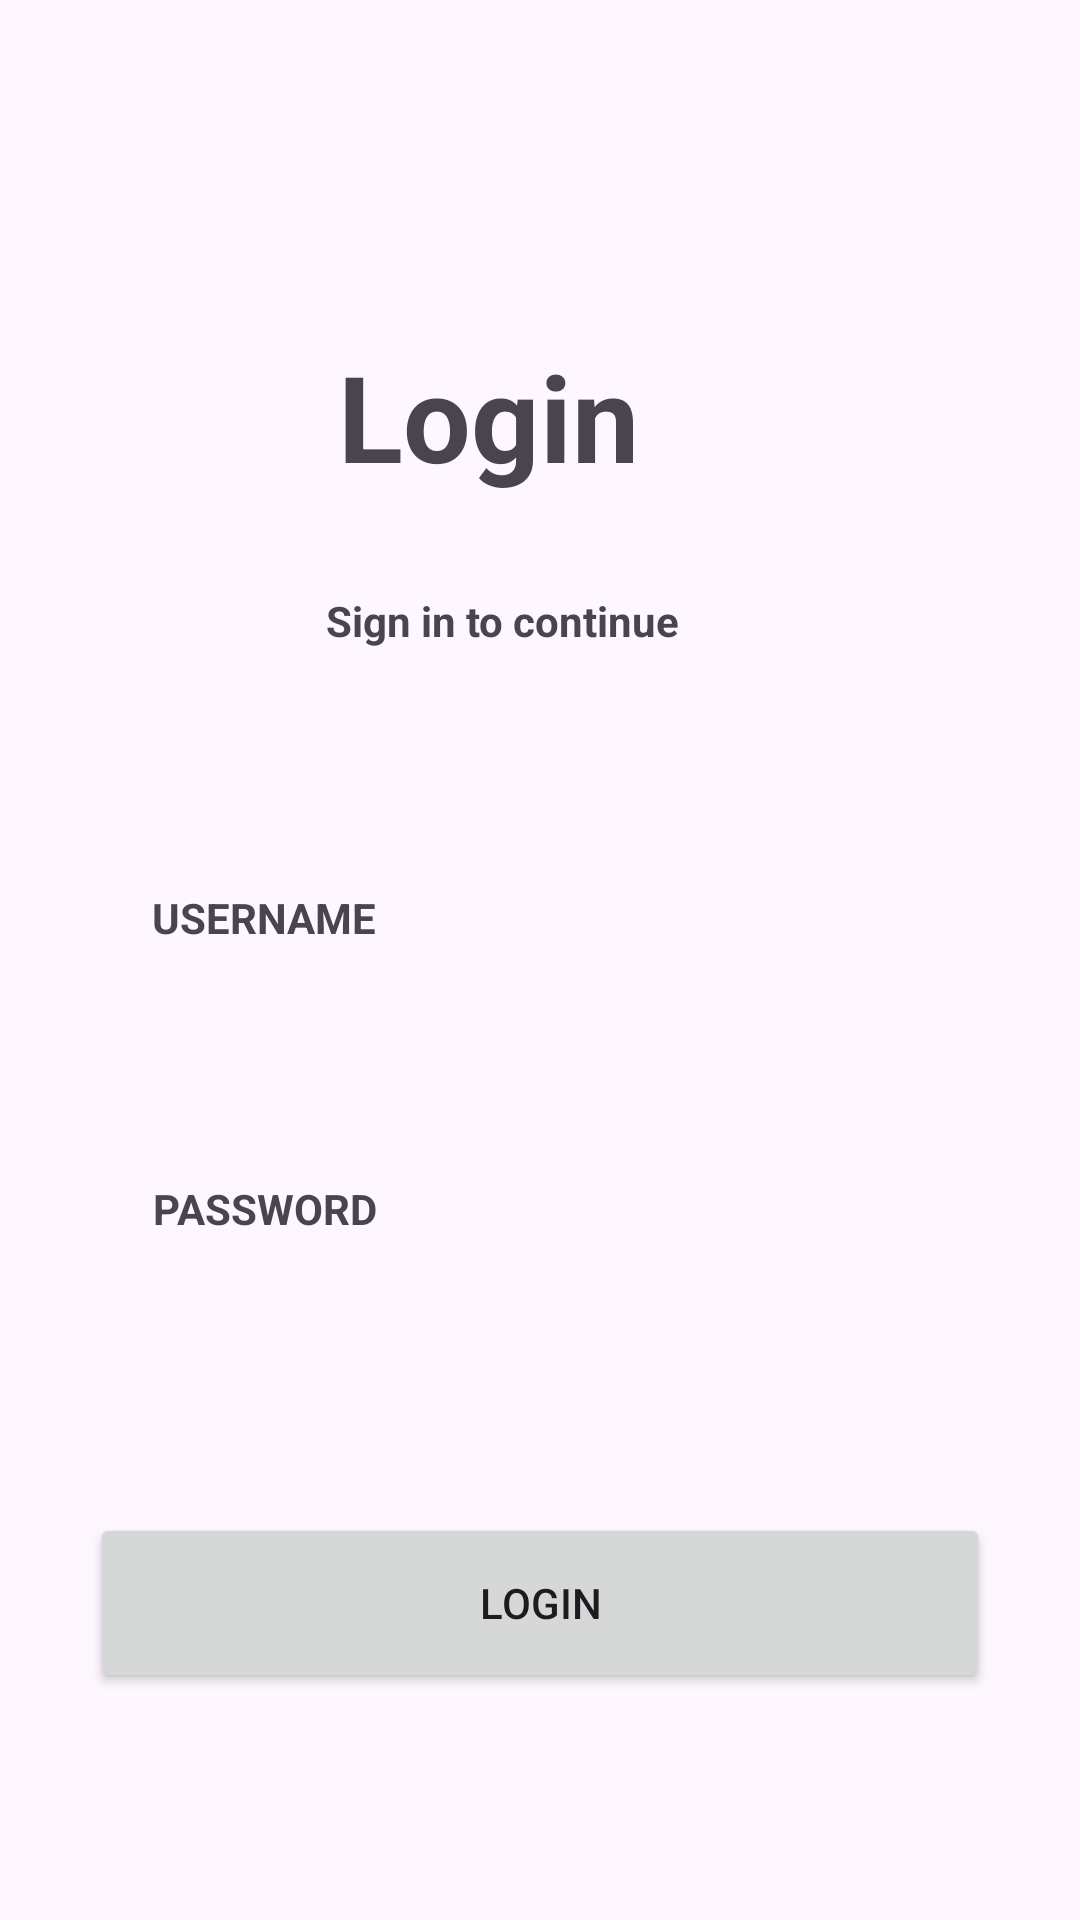

Write the Android layout XML for this screen, with the resource values it uses.
<!-- AndroidManifest.xml: application theme Theme.InvoiceGeneratorProject -->
<!-- res/layout/activity_login.xml -->
<?xml version="1.0" encoding="utf-8"?>

<androidx.constraintlayout.widget.ConstraintLayout xmlns:android="http://schemas.android.com/apk/res/android"
    xmlns:app="http://schemas.android.com/apk/res-auto"
    xmlns:tools="http://schemas.android.com/tools"
    android:id="@+id/main"
    android:layout_width="match_parent"
    android:layout_height="match_parent"
    tools:context=".LoginActivity">


    <TextView
        android:id="@+id/textView"
        android:layout_width="wrap_content"
        android:layout_height="wrap_content"
        android:layout_marginTop="112dp"
        android:text="Login"
        android:textSize="40dp"
        android:textStyle="bold"
        app:layout_constraintEnd_toEndOf="parent"
        app:layout_constraintHorizontal_bias="0.434"
        app:layout_constraintStart_toStartOf="parent"
        app:layout_constraintTop_toTopOf="parent" />

    <TextView
        android:id="@+id/textView2"
        android:layout_width="wrap_content"
        android:layout_height="wrap_content"
        android:layout_marginTop="32dp"
        android:text="Sign in to continue"
        android:textStyle="bold"
        app:layout_constraintEnd_toEndOf="parent"
        app:layout_constraintHorizontal_bias="0.449"
        app:layout_constraintStart_toStartOf="parent"
        app:layout_constraintTop_toBottomOf="@id/textView" />

    <TextView
        android:id="@+id/textView3"
        android:layout_width="wrap_content"
        android:layout_height="wrap_content"
        android:layout_marginTop="80dp"
        android:text="USERNAME"
        android:textStyle="bold"
        app:layout_constraintEnd_toEndOf="parent"
        app:layout_constraintHorizontal_bias="0.178"
        app:layout_constraintStart_toStartOf="parent"
        app:layout_constraintTop_toBottomOf="@id/textView2" />

    <EditText
        android:id="@+id/usernameEditText"
        android:layout_width="300dp"
        android:layout_height="50dp"
        android:layout_marginTop="12dp"
        android:padding="10dp"
        android:background="@drawable/edittext_boxstyle"
        android:ems="10"
        android:inputType="text"
        android:text=""
        app:layout_constraintEnd_toEndOf="parent"
        app:layout_constraintHorizontal_bias="0.54"
        app:layout_constraintStart_toStartOf="parent"
        app:layout_constraintTop_toBottomOf="@id/textView3" />

    <TextView
        android:id="@+id/textView5"
        android:layout_width="wrap_content"
        android:layout_height="wrap_content"
        android:layout_marginTop="16dp"
        android:text="PASSWORD"
        android:textStyle="bold"
        app:layout_constraintEnd_toEndOf="parent"
        app:layout_constraintHorizontal_bias="0.179"
        app:layout_constraintStart_toStartOf="parent"
        app:layout_constraintTop_toBottomOf="@id/usernameEditText" />

    <EditText
        android:id="@+id/passwordEditText"
        android:layout_width="300dp"
        android:layout_height="50dp"
        android:layout_marginTop="12dp"
        android:padding="10dp"
        android:background="@drawable/edittext_boxstyle"
        android:ems="10"
        android:inputType="textPassword"
        android:text=""
        app:layout_constraintEnd_toEndOf="parent"
        app:layout_constraintHorizontal_bias="0.54"
        app:layout_constraintStart_toStartOf="parent"
        app:layout_constraintTop_toBottomOf="@id/textView5" />

    <Button
        android:id="@+id/loginButton"
        android:layout_width="300dp"
        android:layout_height="60dp"
        android:text="LOGIN"
        app:layout_constraintBottom_toBottomOf="parent"
        app:layout_constraintEnd_toEndOf="parent"
        app:layout_constraintStart_toStartOf="parent"
        app:layout_constraintTop_toBottomOf="@id/passwordEditText"
        app:layout_constraintVertical_bias="0.285"
       />


</androidx.constraintlayout.widget.ConstraintLayout>
<!-- resources referenced by this layout -->
<resources>
  <style name="Theme.InvoiceGeneratorProject" parent="Base.Theme.InvoiceGeneratorProject" />
  <style name="Base.Theme.InvoiceGeneratorProject" parent="Theme.Material3.DayNight.NoActionBar">
          
          
      </style>
</resources>
